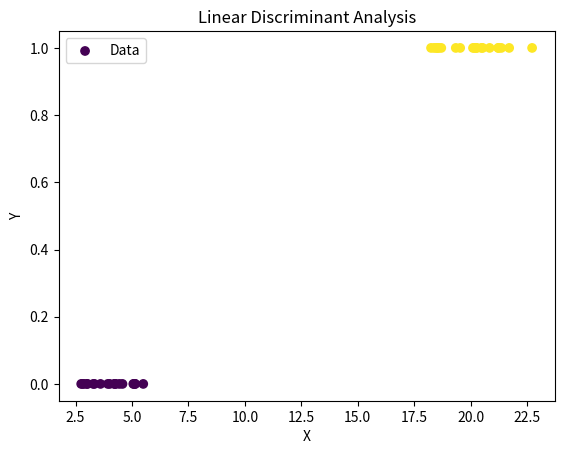

Source code (Python):
# -*- coding: utf-8 -*-
"""
Created on Sun Sep  8 15:15:03 2019

[redacted]
"""
import numpy as np
from matplotlib import pyplot as plt

"""__________________________Generate Synthetic data___________________________"""
def generate_data():
    N = [20, 20]        #Number of elements in each class
    class1 = np.random.normal(4, 1, N[0])
    y1 = np.zeros(class1.shape)     #Labels of class1
    class2 = np.random.normal(20, 1, N[1])
    y2 = np.ones(class2.shape)      #Labels of class2
    data = np.concatenate((class1, class2))
    y = np.concatenate((y1, y2))
    return data, y, N

"""____________________________Learning the Model______________________________"""
def LDA_model_learning(data, N):
    """N is a vector that contains the number of elements in each class"""
    K = len(N)
    meank = np.zeros(K)
    probk = np.zeros(K)
    """______Compute the mean of each class_______"""
    start = 0
    for k in range(K):
        meank[k] = np.average(data[start:start+N[k]])
        start += N[k]
        
    """______Compute the Class Probabilities______"""
    probk = np.array(N)/len(data)
    """___________Compute  the Variance___________"""
    sigma = 0
    start = 0
    for k in range(K):
        sigma += np.sum((data[start : start+N[k]] - meank[k])**2)
        start += N[k]
        
    sigma = sigma * (1.0 / (len(data)-K))
    return meank, probk, sigma

"""_____________________________Prediction Stage_______________________________"""
def LDA_prediction(meanK, probK, sigma, datum):
    discriminant = datum*(meanK/sigma) - (meanK**2/(2*sigma)) + np.log(probK)
    print(discriminant[0])
    return np.argmax(discriminant)
  
"""__________________________Showing the data in 2D____________________________"""
def show_result(data, y):
    plt.scatter(data, y, c=y, label='Data')
    plt.xlabel('X')
    plt.ylabel('Y')
    plt.title('Linear Discriminant Analysis')
    plt.legend()
    plt.show()
    
if __name__ == '__main__':
    data, y, N = generate_data()
    meanK, probK, sigma = LDA_model_learning(data, N)
    print("The means are ", meanK)
    print("Probability of each class", probK)
    print("The Variance is ",  sigma)
    """______________________________Testing Stage_____________________________"""
    datum = 5.24
    belongsTo = LDA_prediction(meanK, probK, sigma, datum)
    print(datum, " belong to ", belongsTo)
    show_result(data, y)